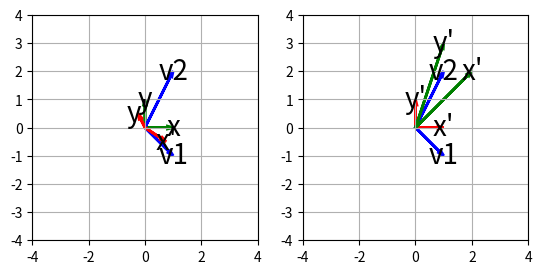

Write the Python code that produced this figure.
import numpy as np
import matplotlib.pyplot as plt

a = np.array([[2,1],[2,3]])
v_x0 = np.array([[1],[0]])
v_y0 = np.array([[0],[1]])
v_x1 = np.array([[3/4],[-1/2]])
v_y1 = np.array([[-1/4],[1/2]])
v_1 = np.array([[1],[-1]])
v_2 = np.array([[1],[2]])

def f(t):
    return np.exp(-t) * np.cos(2 * np.pi * t)
 
 
t1 = np.arange(0, 5, 0.1)
t2 = np.arange(0, 5, 0.02)

fig = plt.figure('eigen')
ax1 = fig.add_subplot(121)
ax1.arrow(0, 0, 1, 0, length_includes_head=True, head_width=0.1, lw=2, head_length=0.2, color='g')
ax1.text(1, 0, "x", ha="center", va="center", size=20)

ax1.arrow(0, 0, 0, 1, length_includes_head=True, head_width=0.1, lw=2, head_length=0.2, color='g')
ax1.text(0, 1, "y", ha="center", va="center", size=20)

ax1.arrow(0, 0, 1, -1, length_includes_head=True, head_width=0.1, lw=2, head_length=0.2, color='b')
ax1.text(1, -1, "v1", ha="center", va="center", size=20)

ax1.arrow(0, 0, 1, 2, length_includes_head=True, head_width=0.1, lw=2, head_length=0.2, color='b')
ax1.text(1, 2, "v2", ha="center", va="center", size=20)

ax1.arrow(0, 0, 3/4.0, -1/2.0, length_includes_head=True, head_width=0.1, lw=2, head_length=0.2, color='r')
ax1.text(3/4.0, -1/2.0, "x'", ha="center", va="center", size=20)

ax1.arrow(0, 0, -1/4.0, 1/2.0, length_includes_head=True, head_width=0.1, lw=2, head_length=0.2, color='r')
ax1.text(-1/4.0, 1/2.0, "y'", ha="center", va="center", size=20)

plt.xlim([-4,4])
plt.ylim([-4,4])
plt.grid()
ax1.set_aspect(1)
# plt.plot(t1, f(t1), 'bo', t2, f(t2), 'r--')
 
ax2 = fig.add_subplot(122)

ax2.arrow(0, 0, 1, 0, length_includes_head=True, head_width=0.1, lw=2, head_length=0.2, color='r')
ax2.text(1, 0, "x'", ha="center", va="center", size=20)

ax2.arrow(0, 0, 0, 1, length_includes_head=True, head_width=0.1, lw=2, head_length=0.2, color='r')
ax2.text(0, 1, "y'", ha="center", va="center", size=20)

ax2.arrow(0, 0, 1, -1, length_includes_head=True, head_width=0.1, lw=2, head_length=0.2, color='b')
ax2.text(1, -1, "v1", ha="center", va="center", size=20)

ax2.arrow(0, 0, 1, 2, length_includes_head=True, head_width=0.1, lw=2, head_length=0.2, color='b')
ax2.text(1, 2, "v2", ha="center", va="center", size=20)

ax2.arrow(0, 0, 2, 2, length_includes_head=True, head_width=0.1, lw=2, head_length=0.2, color='g')
ax2.text(2, 2, "x'", ha="center", va="center", size=20)

ax2.arrow(0, 0, 1, 3, length_includes_head=True, head_width=0.1, lw=2, head_length=0.2, color='g')
ax2.text(1, 3, "y'", ha="center", va="center", size=20)

plt.xlim([-4,4])
plt.ylim([-4,4])
plt.grid()
ax2.set_aspect(1)
# plt.plot(t2, np.cos(2 * np.pi * t2), 'r--')
 
 
plt.show()